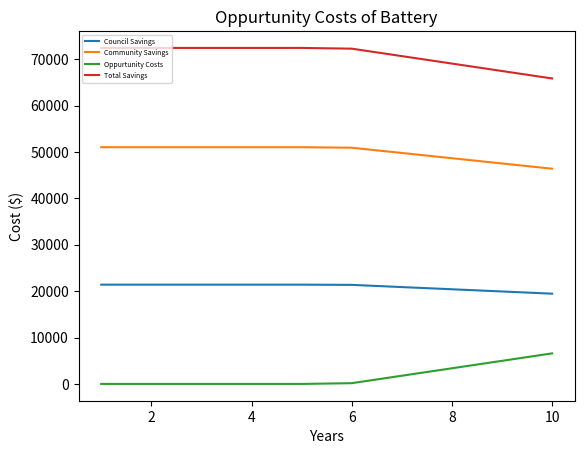

Source code (Python):
import pandas as pd
import matplotlib.pyplot as plt
import numpy as np

# Variables
households = 202 # No of households
solar = 0.31 # % of solar
avesolargen = 25 # Average solar generation (kWh)
aveelecuse = 9 # Average electricity usage between 9-3pm (kWh)
bateff = 0.9 # Battery round-trip efficiency
retail = 0.29 # Retail cost of electricity ($)
buygrid = 0.135 # buy price from battery
sellgrid = 0.07 # sell price to battery
degredation = 0.02 # per year
lifetime = 10 # yearly
batterycost = 200 # $ per kWh
emmissions = 0.6564 # kg


# Functions
def HouseholdsWithSolar(): # Determines households with solar
    return households * solar

def TotalExcessPower(): # Determines maximum power
    return (avesolargen-aveelecuse) * HouseholdsWithSolar()

def ActualExcessPower(): # Determines actual power
    return round(TotalExcessPower() * bateff)

def OptimumBatterySize(): # Determines the optimum battery size
    return int(round(ActualExcessPower(), -3) / 1000) # Can comment the auto battery and replace with your own value in MW

def BatteryCost(): # Determines the battery cost
    return OptimumBatterySize() * 1000 * batterycost

def CheckDegredationCapacity(a, iteration):
    if (OptimumBatterySize() * 1000 * (1 - iteration * degredation)) > a:
        return a
    else: 
        return OptimumBatterySize() * 1000 * (1 - iteration * degredation)

def BuybackSaving(): # Creates lists of separate data
    savinglistyear = []
    savinglistday = []
    lifetimelist = []
    accumalatedsaving = []
    degradation = []
    councilsaving = []
    totalsaving = 0
    totalcouncil = 0
    ctotalsaving = 0
    oppurtunitycost = []

    totalcouncilsaving = []
    for i in range(0,lifetime):
        lifetimelist.append(i + 1)
        degradation.append((1 - i * degredation))
        savinglistday.append(round((retail - buygrid) * CheckDegredationCapacity(ActualExcessPower(), i), 5))
        savingyear = (retail - buygrid) * CheckDegredationCapacity(ActualExcessPower(), i) * 365
        savinglistyear.append(round(savingyear, 5))
        totalsaving = totalsaving + savingyear
        accumalatedsaving.append(totalsaving)
        ctotalsaving = (buygrid-sellgrid)*CheckDegredationCapacity(ActualExcessPower(), i)*365
        councilsaving.append(ctotalsaving)
        totalcouncil = totalcouncil + ctotalsaving
        totalcouncilsaving.append(totalcouncil)
        oppurtunitycost.append((retail-sellgrid) * (ActualExcessPower()-CheckDegredationCapacity(ActualExcessPower(), i))* 365)


    return lifetimelist, degradation, savinglistday, savinglistyear, accumalatedsaving, councilsaving, totalcouncilsaving, oppurtunitycost

def Graph():
    lifetimelist, degradation, savinglistday, savinglistyear, accumalatedsaving, councilsaving, totalcouncilsaving, oppurtunitycost = BuybackSaving()    
    totsaving = []
    for i in range(0, len(totalcouncilsaving)):
        totsaving.append(councilsaving[i] + savinglistyear[i])

    plt.plot(lifetimelist, councilsaving, label = "Council Savings")
    plt.plot(lifetimelist, savinglistyear, label = "Community Savings")
    plt.plot(lifetimelist, oppurtunitycost, label = "Oppurtunity Costs")
    plt.plot(lifetimelist, totsaving, label = "Total Savings")
    plt.title("Oppurtunity Costs of Battery")
    plt.xlabel("Years")
    plt.ylabel("Cost ($)")
    plt.legend(loc = "upper left", fontsize = "5")
    plt.show()

def GraphSave():
    lifetimelist, degradation, savinglistday, savinglistyear, accumalatedsaving, councilsaving, totalcouncilsaving, oppurtunitycost = BuybackSaving()    
    totsaving = []
    for i in range(0, len(totalcouncilsaving)):
        totsaving.append(councilsaving[i] + savinglistyear[i])

    plt.plot(lifetimelist, councilsaving, label = "Council Savings")
    plt.plot(lifetimelist, savinglistyear, label = "Community Savings")
    plt.plot(lifetimelist, oppurtunitycost, label = "Oppurtunity Costs")
    plt.plot(lifetimelist, totsaving, label = "Total Savings")
    plt.title("Oppurtunity Costs of Battery")
    plt.xlabel("Years")
    plt.ylabel("Cost ($)")
    plt.legend(loc = "upper left", fontsize = "5")
    plt.savefig("Optimum Oppurtunity Cost.png")

Graph()
#GraphSave()